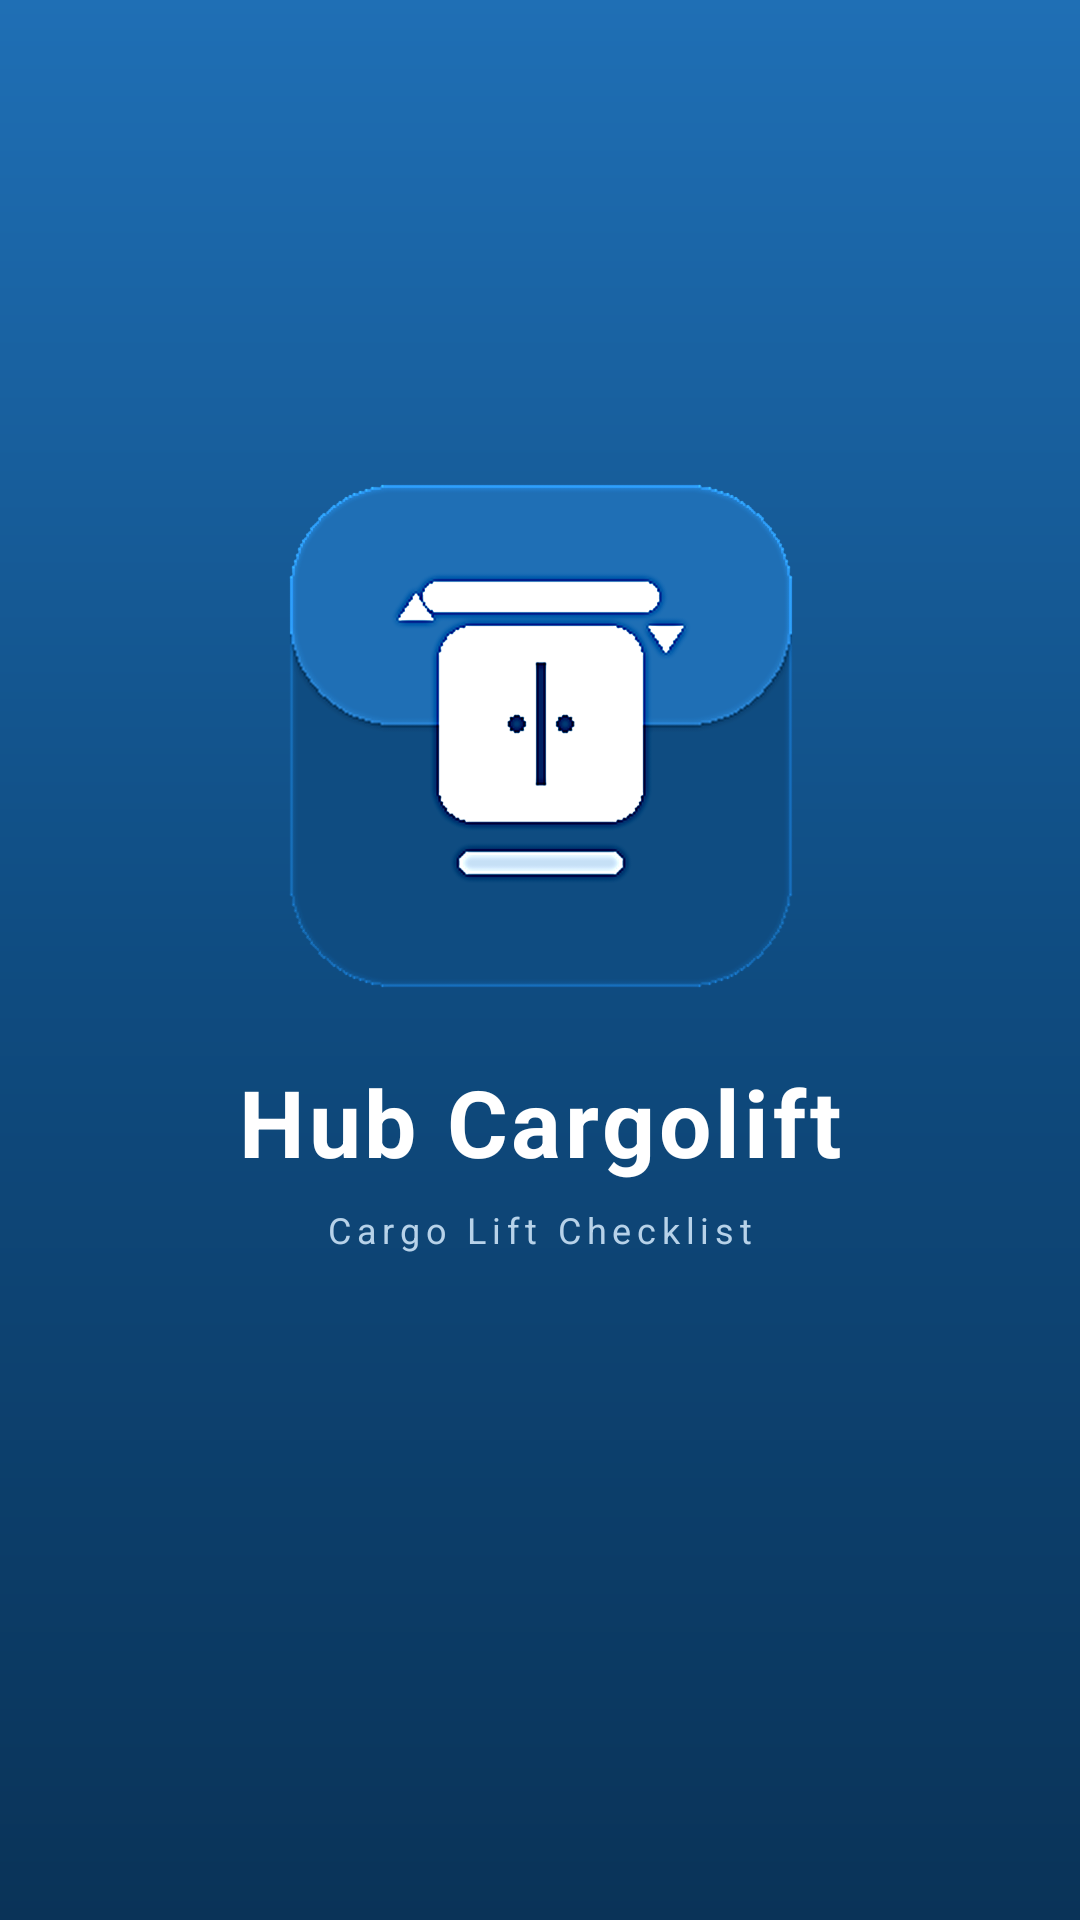

The Android layout XML behind this screen, and the referenced resources:
<!-- AndroidManifest.xml: application theme AppTheme -->
<!-- res/layout/activity_main.xml -->
<?xml version="1.0" encoding="utf-8"?>
<FrameLayout xmlns:android="http://schemas.android.com/apk/res/android"
    android:layout_width="match_parent"
    android:layout_height="match_parent"
    android:background="@drawable/splash_background">

    <WebView
        android:id="@+id/webview"
        android:layout_width="match_parent"
        android:layout_height="match_parent"
        android:background="@color/cargo_white" />

    
    <LinearLayout
        android:id="@+id/loading_view"
        android:layout_width="match_parent"
        android:layout_height="match_parent"
        android:background="@drawable/splash_background"
        android:gravity="center"
        android:orientation="vertical">

        <ImageView
            android:layout_width="140dp"
            android:layout_height="140dp"
            android:adjustViewBounds="true"
            android:contentDescription="@string/app_name"
            android:src="@drawable/splash_logo" />

        <ProgressBar
            android:layout_width="32dp"
            android:layout_height="32dp"
            android:layout_marginTop="16dp"
            android:indeterminateTint="@color/cargo_white" />

        <TextView
            android:layout_width="wrap_content"
            android:layout_height="wrap_content"
            android:layout_marginTop="14dp"
            android:text="@string/loading_text"
            android:textColor="@color/cargo_muted"
            android:textSize="14sp" />
    </LinearLayout>

    
    <LinearLayout
        android:id="@+id/error_view"
        android:layout_width="match_parent"
        android:layout_height="match_parent"
        android:background="@drawable/splash_background"
        android:gravity="center"
        android:orientation="vertical"
        android:padding="34dp"
        android:visibility="gone">

        <ImageView
            android:layout_width="104dp"
            android:layout_height="104dp"
            android:adjustViewBounds="true"
            android:alpha="0.9"
            android:contentDescription="@string/app_name"
            android:src="@drawable/splash_logo" />

        <TextView
            android:id="@+id/error_title"
            android:layout_width="wrap_content"
            android:layout_height="wrap_content"
            android:layout_marginTop="22dp"
            android:gravity="center"
            android:text="@string/error_title"
            android:textColor="@color/cargo_white"
            android:textSize="20sp"
            android:textStyle="bold" />

        <TextView
            android:id="@+id/error_detail"
            android:layout_width="wrap_content"
            android:layout_height="wrap_content"
            android:layout_marginTop="10dp"
            android:gravity="center"
            android:text="@string/error_generic_detail"
            android:textColor="@color/cargo_muted"
            android:textSize="14sp" />

        <Button
            android:id="@+id/retry_button"
            android:layout_width="180dp"
            android:layout_height="50dp"
            android:layout_marginTop="28dp"
            android:background="@drawable/retry_button"
            android:text="@string/retry"
            android:textColor="@color/cargo_deep"
            android:textSize="16sp"
            android:textStyle="bold" />
    </LinearLayout>

    
    <LinearLayout
        android:id="@+id/splash_overlay"
        android:layout_width="match_parent"
        android:layout_height="match_parent"
        android:background="@drawable/splash_background"
        android:gravity="center"
        android:orientation="vertical">

        <ImageView
            android:layout_width="172dp"
            android:layout_height="172dp"
            android:adjustViewBounds="true"
            android:contentDescription="@string/app_name"
            android:src="@drawable/splash_logo" />

        <TextView
            android:layout_width="wrap_content"
            android:layout_height="wrap_content"
            android:layout_marginTop="22dp"
            android:letterSpacing="0.04"
            android:text="@string/app_name"
            android:textColor="@color/cargo_white"
            android:textSize="31sp"
            android:textStyle="bold" />

        <TextView
            android:layout_width="wrap_content"
            android:layout_height="wrap_content"
            android:layout_marginTop="7dp"
            android:letterSpacing="0.16"
            android:text="@string/splash_tagline"
            android:textColor="@color/cargo_muted"
            android:textSize="12sp" />

        <TextView
            android:id="@+id/splash_version"
            android:layout_width="wrap_content"
            android:layout_height="wrap_content"
            android:layout_marginTop="48dp"
            android:alpha="0.65"
            android:textColor="@color/cargo_muted"
            android:textSize="11sp" />
    </LinearLayout>
</FrameLayout>
<!-- resources referenced by this layout -->
<resources>
  <color name="cargo_deep">#0A3358</color>
  <color name="cargo_muted">#B7D2E9</color>
  <color name="cargo_white">#FFFFFF</color>
  <!-- drawable retry_button (drawable) -->
  <?xml version="1.0" encoding="utf-8"?>
  <shape xmlns:android="http://schemas.android.com/apk/res/android"
      android:shape="rectangle">
      <solid android:color="@color/cargo_white" />
      <corners android:radius="26dp" />
  </shape>
  <!-- drawable splash_background (drawable) -->
  <?xml version="1.0" encoding="utf-8"?>
  <shape xmlns:android="http://schemas.android.com/apk/res/android"
      android:shape="rectangle">
      <gradient
          android:type="linear"
          android:angle="270"
          android:startColor="#1F6FB5"
          android:centerColor="#0F4C81"
          android:endColor="#0A3358" />
  </shape>
  <!-- drawable splash_logo: png bitmap (drawable-xxhdpi, 80428 bytes) -->
  <string name="app_name">Hub Cargolift</string>
  <string name="error_generic_detail">We couldn\'t reach the Cargo Lift server. Please check your connection and try again.</string>
  <string name="error_title">Couldn\'t load Hub Cargolift</string>
  <string name="loading_text">Loading Hub Cargolift…</string>
  <string name="retry">Retry</string>
  <string name="splash_tagline">Cargo Lift Checklist</string>
  <style name="AppTheme" parent="@android:style/Theme.Material.NoActionBar">
          
          <item name="android:windowBackground">@drawable/splash_background</item>
          <item name="android:statusBarColor">@color/cargo_deep</item>
          <item name="android:navigationBarColor">@color/cargo_darkest</item>
          <item name="android:windowFullscreen">true</item>
          <item name="android:windowLightStatusBar">false</item>
          <item name="android:colorAccent">@color/cargo_accent</item>
          <item name="android:windowActionModeOverlay">true</item>
      </style>
  <color name="cargo_darkest">#07213B</color>
  <color name="cargo_accent">#1F9D63</color>
</resources>
